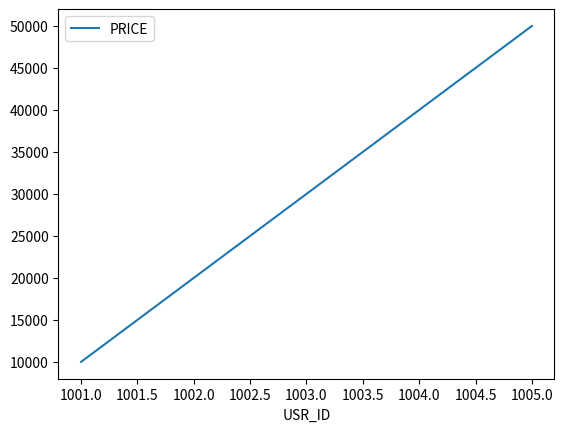
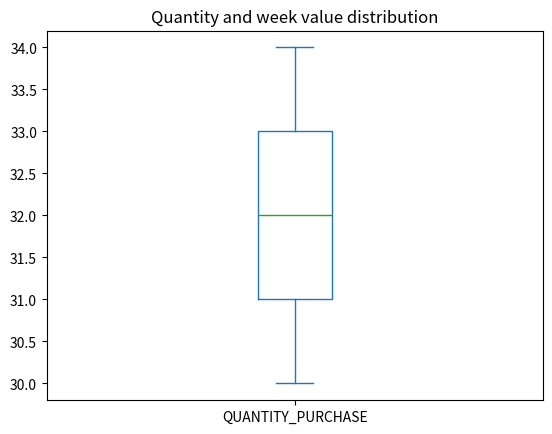

Reproduce these figures in Python, in order.
import pandas as pd
import matplotlib.pyplot as plt
dict = {'DATE':[31-1-2020,29-2-2020,30-3-2020,31-3-2020,30-5-2020],
        'PRICE':[10000,20000,30000,40000,50000],
        'PRODUCT_ID':[1,2,3,4,5],
        'QUANTITY_PURCHASE':[30,31,32,33,34],
        'SERAIL_NO':[100,101,102,103,104],
        'USR_ID':[1001,1002,1003,1004,1005],
        'USR_TYPE':['A','B','C','D','E'],
        'USR_CLASS':['UPR','UPR','LWR','UPR','MDL'],
        'PUR_WEEK':['MON','WED','THU','MON','WED']}
df = pd.DataFrame(dict)
df.to_csv("df.csv")
print(df)
#print all statistics
stats = df.describe(include = 'all')
print(stats)
#plot 
df.plot(x ="USR_ID",y = "PRICE",kind = "line")
#plt.show()
df[['QUANTITY_PURCHASE','PUR_WEEK']].plot.box()
plt.title('Quantity and week value distribution')
plt.show()

